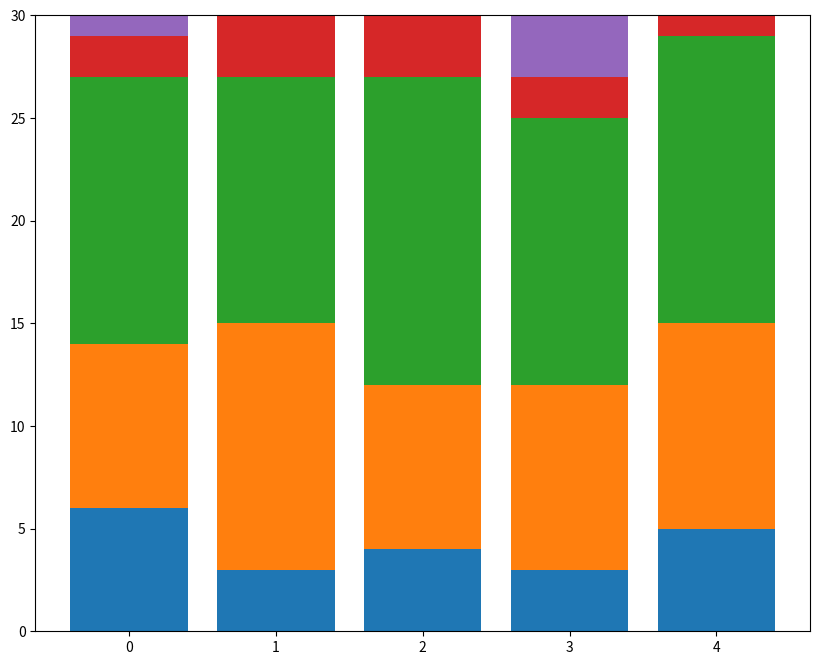

Here is the Python script that generated this plot:
from matplotlib import pyplot as plt
import numpy as np

unit_topics = ['Limits', 'Derivatives', 'Integrals', 'Diff Eq', 'Applications']
As = [6, 3, 4, 3, 5]
Bs = [8, 12, 8, 9, 10]
Cs = [13, 12, 15, 13, 14]
Ds = [2, 3, 3, 2, 1]
Fs = [1, 0, 0, 3, 0]

# Bs will go on top of As, but the bottom of Cs
c_bottom = np.add(As, Bs)

# Create d_bottom and f_bottom
d_bottom = np.add(c_bottom, Cs)
f_bottom = np.add(d_bottom, Ds)

# Create a figure of width 10 and height 8
plt.figure(figsize=(10,8))

# Stack appropriately As, Bs, Cs, Ds and Fs.
# The first set of bars is plotted normally
plt.bar(range(len(As)), As)

# The following set of bars has bottom specified:
plt.bar(range(len(Bs)), Bs, bottom=As)
plt.bar(range(len(Cs)), Cs, bottom=c_bottom)
plt.bar(range(len(Ds)), Ds, bottom=d_bottom)
plt.bar(range(len(Fs)), Fs, bottom=f_bottom)

plt.show()